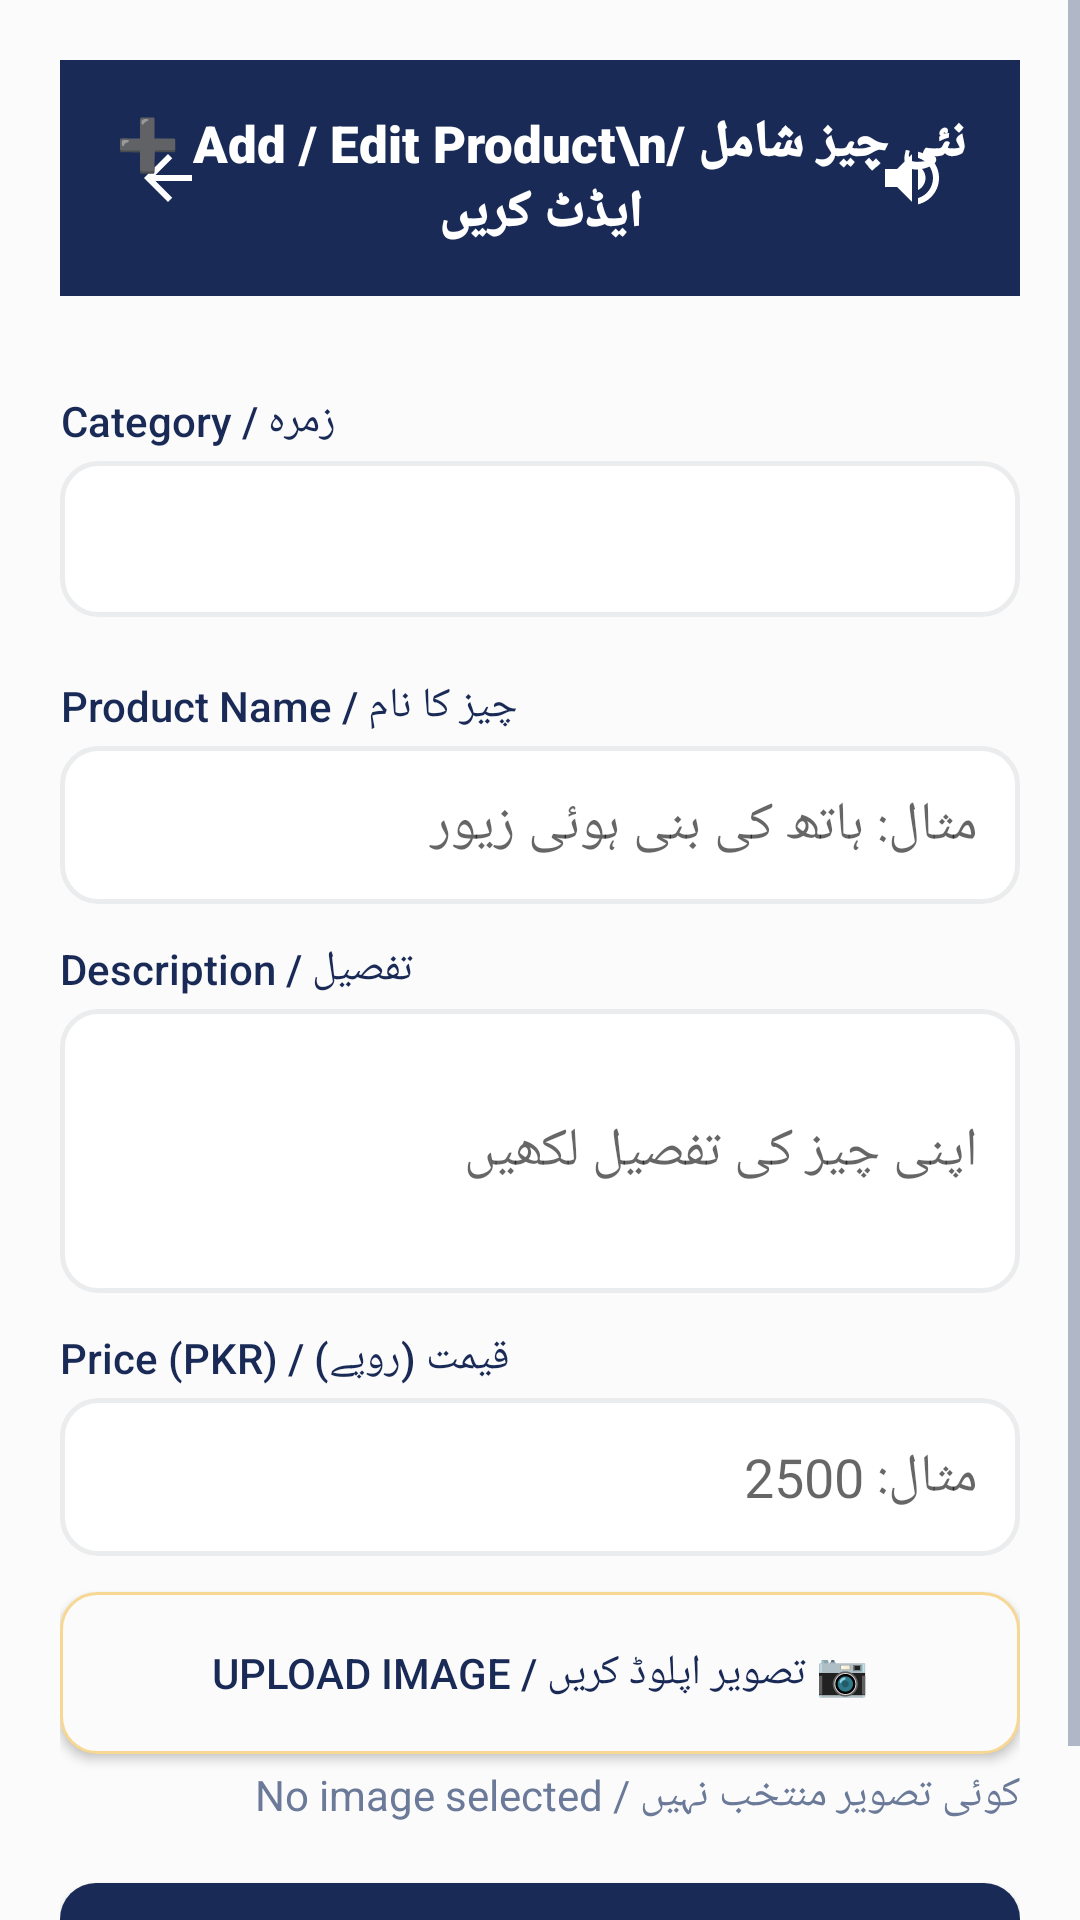

This screen was rendered from an Android layout file. Write that file and the resources it references.
<!-- AndroidManifest.xml: application theme Theme.SheEmpower -->
<!-- res/layout/activity_add_product.xml -->
<?xml version="1.0" encoding="utf-8"?>
<ScrollView xmlns:android="http://schemas.android.com/apk/res/android"
    xmlns:app="http://schemas.android.com/apk/res-auto"
    android:layout_width="match_parent"
    android:layout_height="match_parent"
    android:background="@color/background">

    <LinearLayout
        android:layout_width="match_parent"
        android:layout_height="wrap_content"
        android:orientation="vertical"
        android:padding="20dp"
        android:background="?android:attr/windowBackground">

        
        <LinearLayout
            android:layout_width="match_parent"
            android:layout_height="wrap_content"
            android:background="#192A56"
            android:padding="16dp"
            android:orientation="vertical"
            android:layout_marginBottom="16dp">

            <RelativeLayout
                android:layout_width="match_parent"
                android:layout_height="wrap_content">

                <ImageButton
                    android:id="@+id/btnBack"
                    android:layout_width="40dp"
                    android:layout_height="40dp"
                    android:layout_alignParentStart="true"
                    android:layout_centerVertical="true"
                    android:background="?attr/selectableItemBackgroundBorderless"
                    android:src="@drawable/ic_arrow_back"
                    app:tint="#FFFFFF"
                    android:contentDescription="Back" />

                <TextView
                    android:layout_width="wrap_content"
                    android:layout_height="wrap_content"
                    android:layout_centerInParent="true"
                    android:text="➕ Add / Edit Product\nنئی چیز شامل / ایڈٹ کریں"
                    android:textSize="17sp"
                    android:gravity="center"
                    android:fontFamily="sans-serif-black"
                    android:textColor="#FFFFFF" />

                <ImageButton
                    android:id="@+id/btnSpeaker"
                    android:layout_width="40dp"
                    android:layout_height="40dp"
                    android:layout_alignParentEnd="true"
                    android:layout_centerVertical="true"
                    android:background="?attr/selectableItemBackgroundBorderless"
                    android:src="@drawable/ic_speaker"
                    app:tint="#FFFFFF"
                    android:contentDescription="Speaker" />
            </RelativeLayout>
        </LinearLayout>

        
        
        
        <TextView
            android:layout_width="wrap_content"
            android:layout_height="wrap_content"
            android:text="زمرہ / Category"
            android:textColor="@color/text_primary"
            android:fontFamily="sans-serif-medium"
            android:layout_marginTop="16dp"
            android:layout_marginBottom="4dp" />

        <Spinner
            android:id="@+id/spinnerCategory"
            android:layout_width="match_parent"
            android:layout_height="52dp"
            android:background="@drawable/bg_skeu_input"
            android:paddingStart="10dp"
            android:paddingEnd="10dp"
            android:layout_marginBottom="12dp" />

        
        
        
        <TextView
            android:layout_width="wrap_content"
            android:layout_height="wrap_content"
            android:text="چیز کا نام / Product Name"
            android:textColor="@color/text_primary"
            android:fontFamily="sans-serif-medium"
            android:layout_marginTop="8dp"
            android:layout_marginBottom="4dp" />

        <com.google.android.material.textfield.TextInputEditText
            android:id="@+id/etProductName"
            android:layout_width="match_parent"
            android:layout_height="wrap_content"
            android:hint="مثال: ہاتھ کی بنی ہوئی زیور"
            android:padding="14dp"
            android:background="@drawable/bg_skeu_input"
            android:layout_marginBottom="12dp" />

        
        
        
        <TextView
            android:layout_width="wrap_content"
            android:layout_height="wrap_content"
            android:text="تفصیل / Description"
            android:textColor="@color/text_primary"
            android:fontFamily="sans-serif-medium"
            android:layout_marginBottom="4dp" />

        <com.google.android.material.textfield.TextInputEditText
            android:id="@+id/etDescription"
            android:layout_width="match_parent"
            android:layout_height="wrap_content"
            android:hint="اپنی چیز کی تفصیل لکھیں"
            android:padding="14dp"
            android:background="@drawable/bg_skeu_input"
            android:layout_marginBottom="12dp"
            android:minLines="3" />

        
        
        
        <TextView
            android:layout_width="wrap_content"
            android:layout_height="wrap_content"
            android:text="قیمت (روپے) / Price (PKR)"
            android:textColor="@color/text_primary"
            android:fontFamily="sans-serif-medium"
            android:layout_marginBottom="4dp" />

        <com.google.android.material.textfield.TextInputEditText
            android:id="@+id/etPrice"
            android:layout_width="match_parent"
            android:layout_height="wrap_content"
            android:hint="مثال: 2500"
            android:inputType="number"
            android:padding="14dp"
            android:background="@drawable/bg_skeu_input"
            android:layout_marginBottom="12dp" />

        
        
        
        <Button
            android:id="@+id/btnPickImage"
            android:layout_width="match_parent"
            android:layout_height="54dp"
            android:text="📷 تصویر اپلوڈ کریں / Upload Image"
            android:textSize="14sp"
            android:background="@drawable/bg_skeu_button_cream"
            android:textColor="@color/text_primary" />

        <TextView
            android:id="@+id/tvImageStatus"
            android:layout_width="match_parent"
            android:layout_height="wrap_content"
            android:text="کوئی تصویر منتخب نہیں / No image selected"
            android:textColor="@color/text_secondary"
            android:layout_marginTop="4dp"
            android:layout_marginBottom="20dp" />

        
        
        
        <Button
            android:id="@+id/btnSubmit"
            android:layout_width="match_parent"
            android:layout_height="56dp"
            android:text="✅ شامل کریں / Add Product"
            android:textSize="14sp"
            android:background="@drawable/bg_skeu_button_primary"
            android:textColor="#FFFFFF" />

    </LinearLayout>
</ScrollView>
<!-- resources referenced by this layout -->
<resources>
  <color name="background">#FCFBFB</color>
  <color name="text_primary">#192A56</color>
  <color name="text_secondary">#6B7A99</color>
  <!-- drawable bg_skeu_button_cream (drawable) -->
  <?xml version="1.0" encoding="utf-8"?>
  <shape xmlns:android="http://schemas.android.com/apk/res/android"
      android:shape="rectangle">
      <solid android:color="@color/pearl_white" />
      <corners android:radius="12dp" />
      <stroke android:color="@color/champagne" android:width="1dp" />
  </shape>
  <!-- drawable bg_skeu_button_primary (drawable) -->
  <?xml version="1.0" encoding="utf-8"?>
  <shape xmlns:android="http://schemas.android.com/apk/res/android"
      android:shape="rectangle">
      <solid android:color="@color/midnight_navy" />
      <corners android:radius="12dp" />
  </shape>
  <!-- drawable bg_skeu_input (drawable) -->
  <?xml version="1.0" encoding="utf-8"?>
  <shape xmlns:android="http://schemas.android.com/apk/res/android"
      android:shape="rectangle">
      <solid android:color="@color/white" />
      <corners android:radius="12dp" />
      <stroke android:color="@color/card_border" android:width="1.5dp" />
  </shape>
  <!-- drawable ic_arrow_back (drawable) -->
  <?xml version="1.0" encoding="utf-8"?>
  <vector xmlns:android="http://schemas.android.com/apk/res/android"
      android:width="24dp"
      android:height="24dp"
      android:viewportWidth="24"
      android:viewportHeight="24">
      <path
          android:fillColor="#FFFFFF"
          android:pathData="M20,11H7.83l5.59-5.59L12,4l-8,8l8,8l1.41-1.41L7.83,13H20v-2z"/>
  </vector>
  <!-- drawable ic_speaker (drawable) -->
  <?xml version="1.0" encoding="utf-8"?>
  <vector xmlns:android="http://schemas.android.com/apk/res/android"
      android:width="24dp"
      android:height="24dp"
      android:viewportWidth="24"
      android:viewportHeight="24">
      <path
          android:fillColor="#FFFFFF"
          android:pathData="M3,9v6h4l5,5V4L7,9H3zm13.5,3c0-1.77-1.02-3.29-2.5-4.03v8.05c1.48-0.73,2.5-2.25,2.5-4.02zM14,3.23v2.06c2.89,0.86,5,3.54,5,6.71s-2.11,5.85-5,6.71v2.06c4.01-0.91,7-4.49,7-8.77s-2.99-7.86-7-8.77z"/>
  </vector>
  <style name="Theme.SheEmpower" parent="Theme.AppCompat.Light.NoActionBar">
          <item name="colorPrimary">@color/primary</item>
          <item name="colorPrimaryDark">@color/primary_dark</item>
          <item name="colorAccent">@color/accent</item>
          <item name="android:windowBackground">@color/background</item>
          <item name="android:colorBackground">@color/background</item>
          <item name="android:textColorPrimary">@color/text_primary</item>
          <item name="android:textColorSecondary">@color/text_secondary</item>
          <item name="android:statusBarColor">@color/primary_dark</item>
      </style>
  <color name="pearl_white">#FCFBFB</color>
  <color name="champagne">#F7D794</color>
  <color name="midnight_navy">#192A56</color>
  <color name="white">#FFFFFF</color>
  <color name="card_border">#EAECEE</color>
  <color name="primary">#192A56</color>
  <color name="primary_dark">#0F1B3D</color>
  <color name="accent">#F7D794</color>
</resources>
